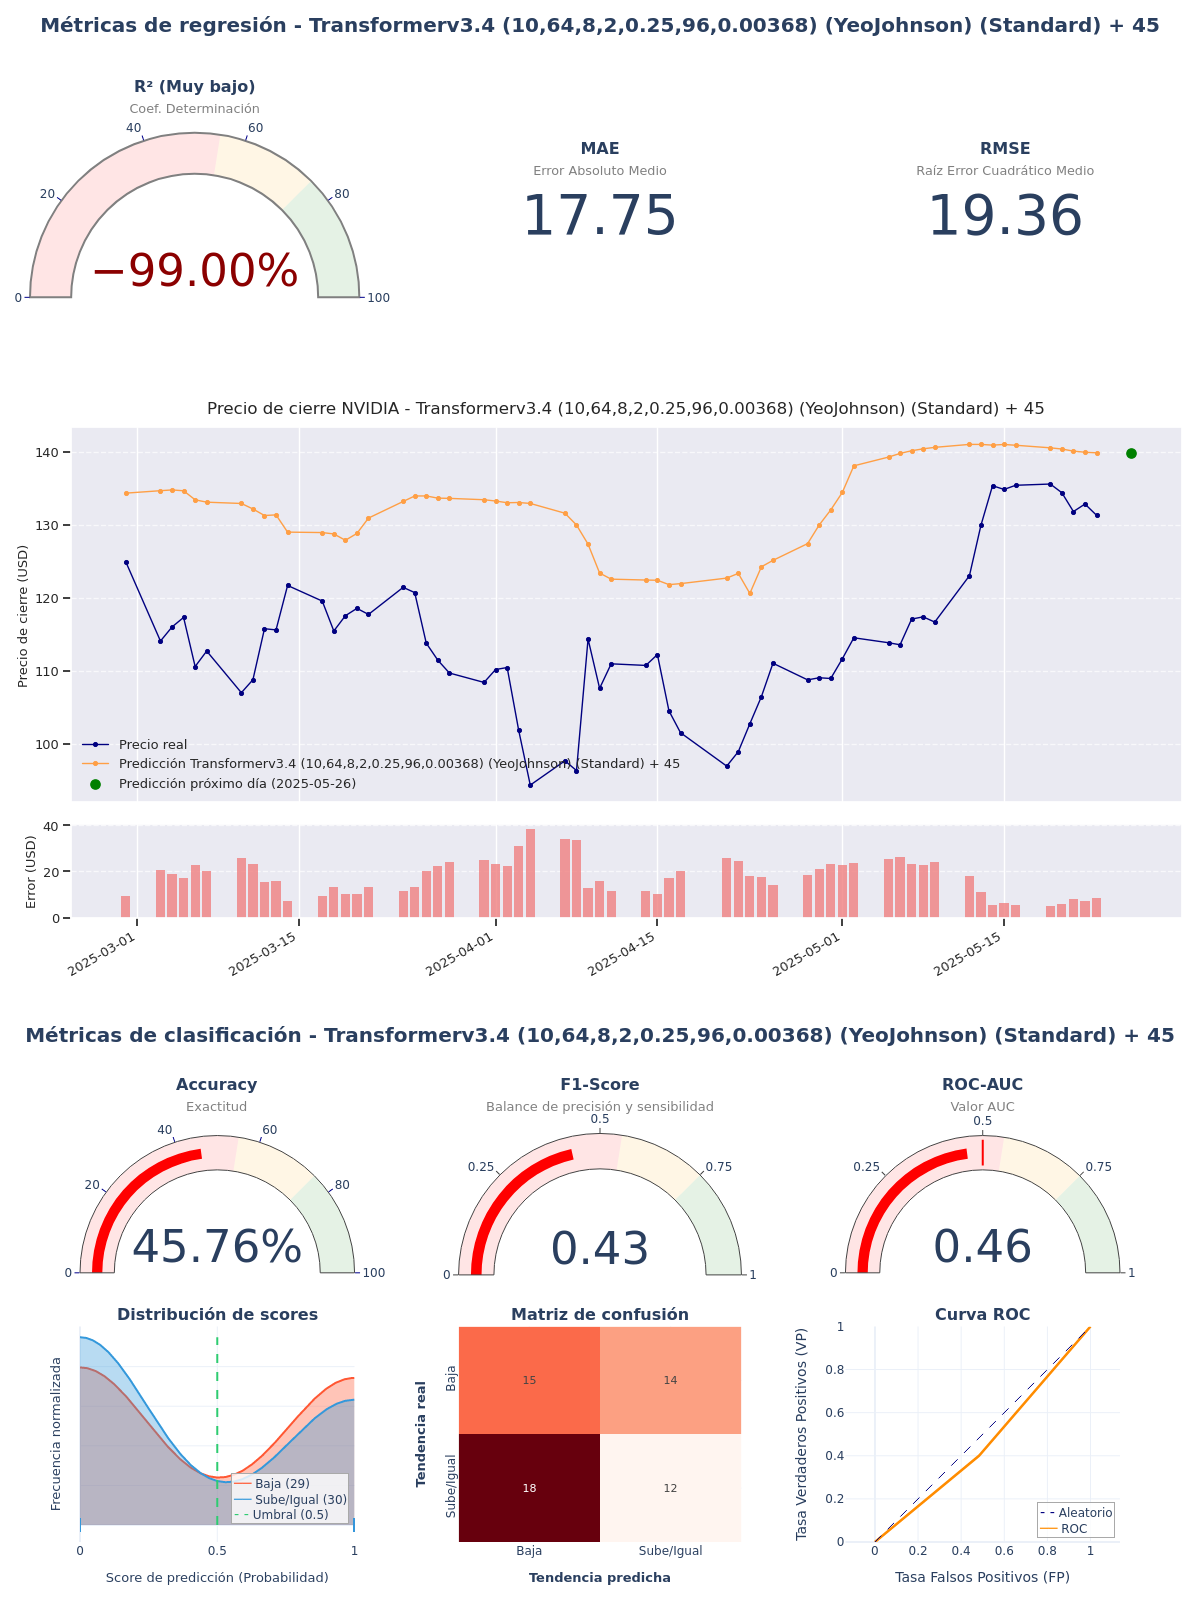

The data file committed next to this chart (first rows):
model_title; model_hash; r2; mae; rmse; accuracy; f1_score; roc_auc; irb_regr; irb_clas; irb_total
Transformerv3.4 (10,64,8,2,0.25,96,0.003…; 56c66b9e; -2,5649; 17,7546; 19,3648; 0,4576; 0,4286; 0,4586; -0,9138; 0,8545; 0,0588
